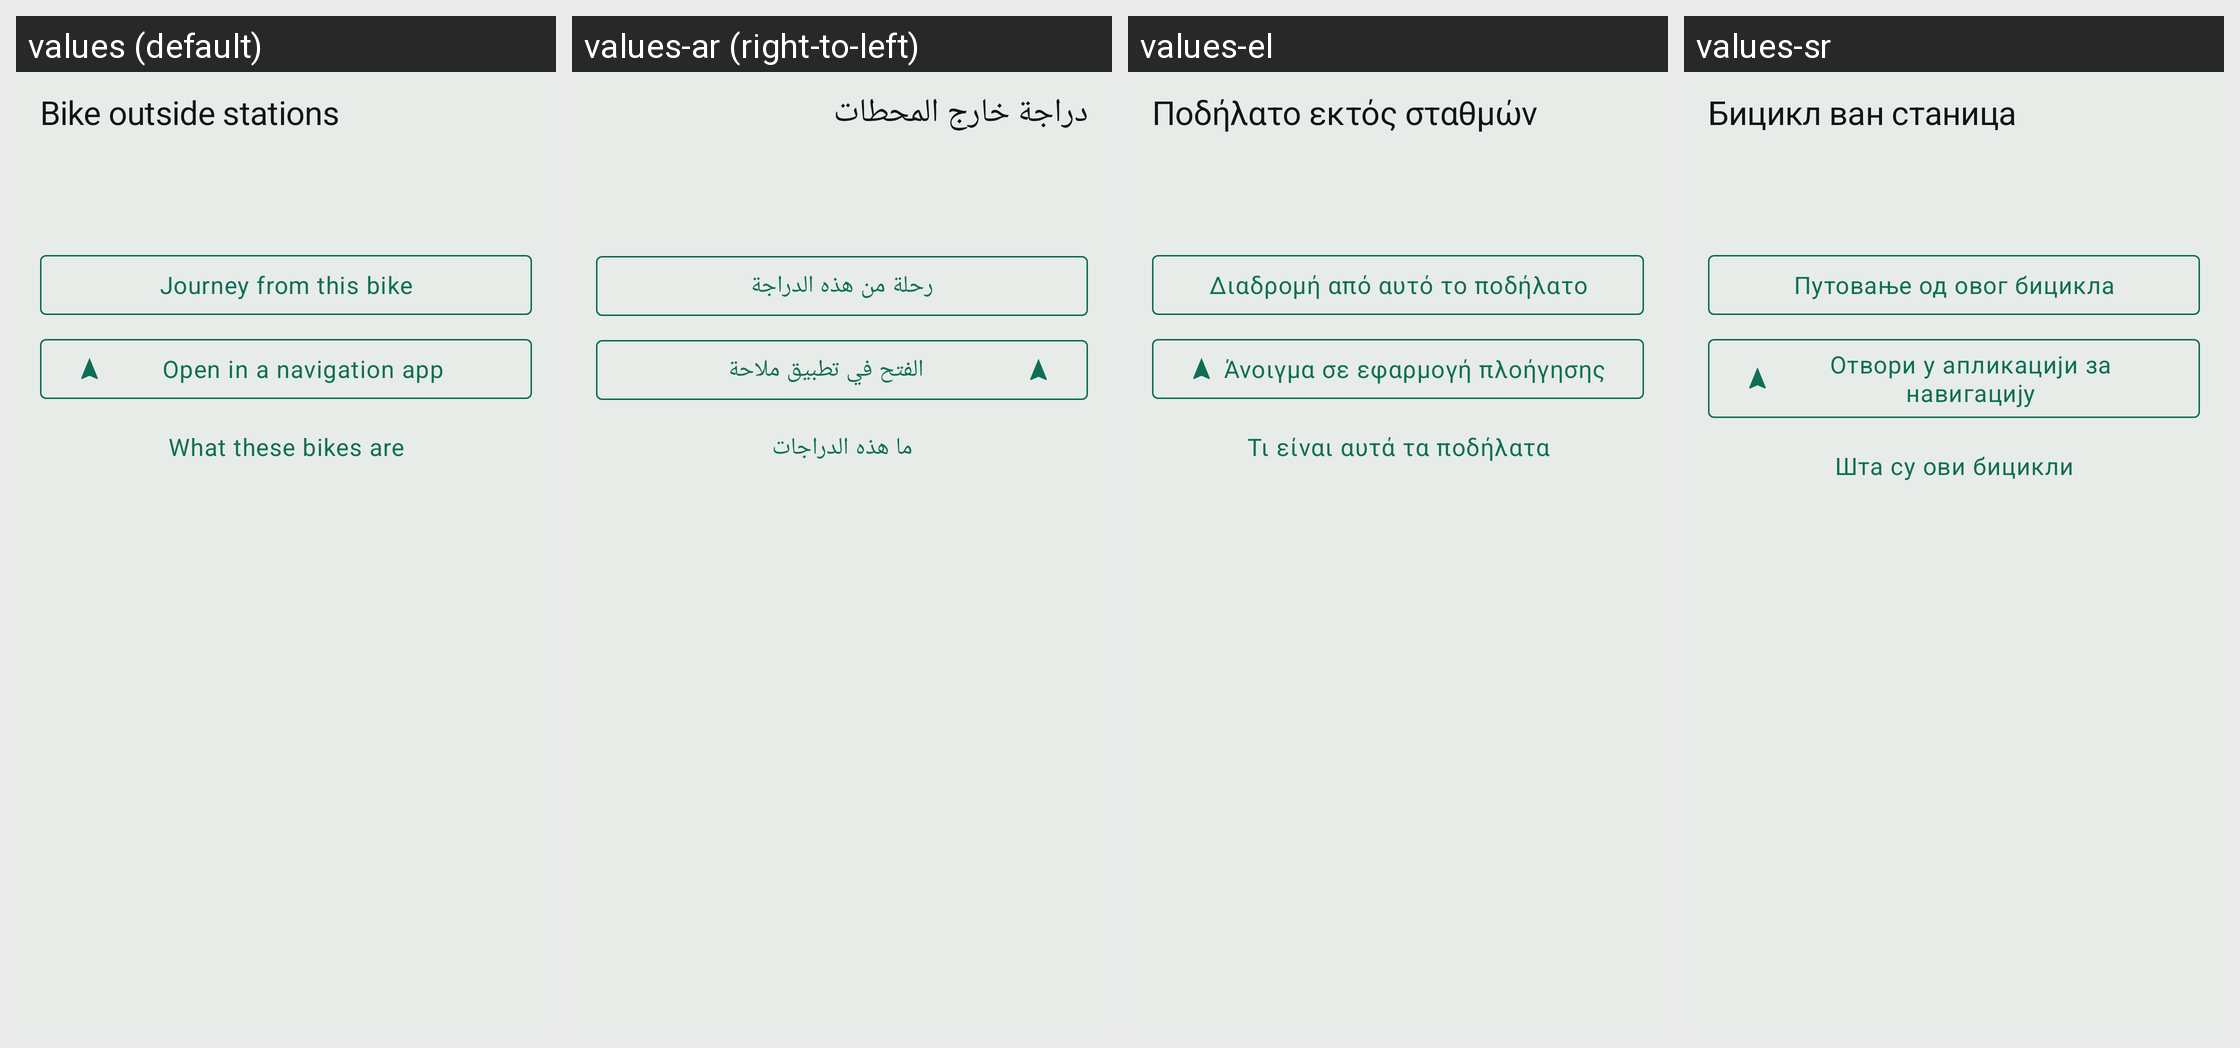

This grid shows one Android layout under several languages. Give, for every string resource on the screen, its name, the default text and each shown locale's text.
Android screen res/layout/sheet_street_bike.xml rendered under 4 locales, left to right: values (default), values-ar (right-to-left), values-el, values-sr. Device: Nexus 5 (rendered at 1080×1920; each locale shown at half size, 540×960, under a caption strip naming it); theme Theme.RoueLibre.
Other locales in the repository, not shown: values-bs, values-ca, values-cs, values-da, values-de, values-en, values-es, values-eu, values-fi, values-fr, values-gl, values-hr, values-hu, values-it, values-ja, values-lt, values-lv, values-nb, values-nl, values-pl, values-pt, values-ro, values-sk, values-sl, values-sq, values-sv, values-tr, values-zh.
Strings drawn on this screen, with the default value and each locale's value (text and hints the layout hard-codes, and strings that could not be matched under every locale, appear in the picture but are not listed):

street_bike_title
  values: Bike outside stations
  values-ar: دراجة خارج المحطات
  values-el: Ποδήλατο εκτός σταθμών
  values-sr: Бицикл ван станица

street_bike_journey_from_here
  values: Journey from this bike
  values-ar: رحلة من هذه الدراجة
  values-el: Διαδρομή από αυτό το ποδήλατο
  values-sr: Путовање од овог бицикла

station_open_in_navigation
  values: Open in a navigation app
  values-ar: الفتح في تطبيق ملاحة
  values-el: Άνοιγμα σε εφαρμογή πλοήγησης
  values-sr: Отвори у апликацији за навигацију

street_bike_intro_reopen
  values: What these bikes are
  values-ar: ما هذه الدراجات
  values-el: Τι είναι αυτά τα ποδήλατα
  values-sr: Шта су ови бицикли
